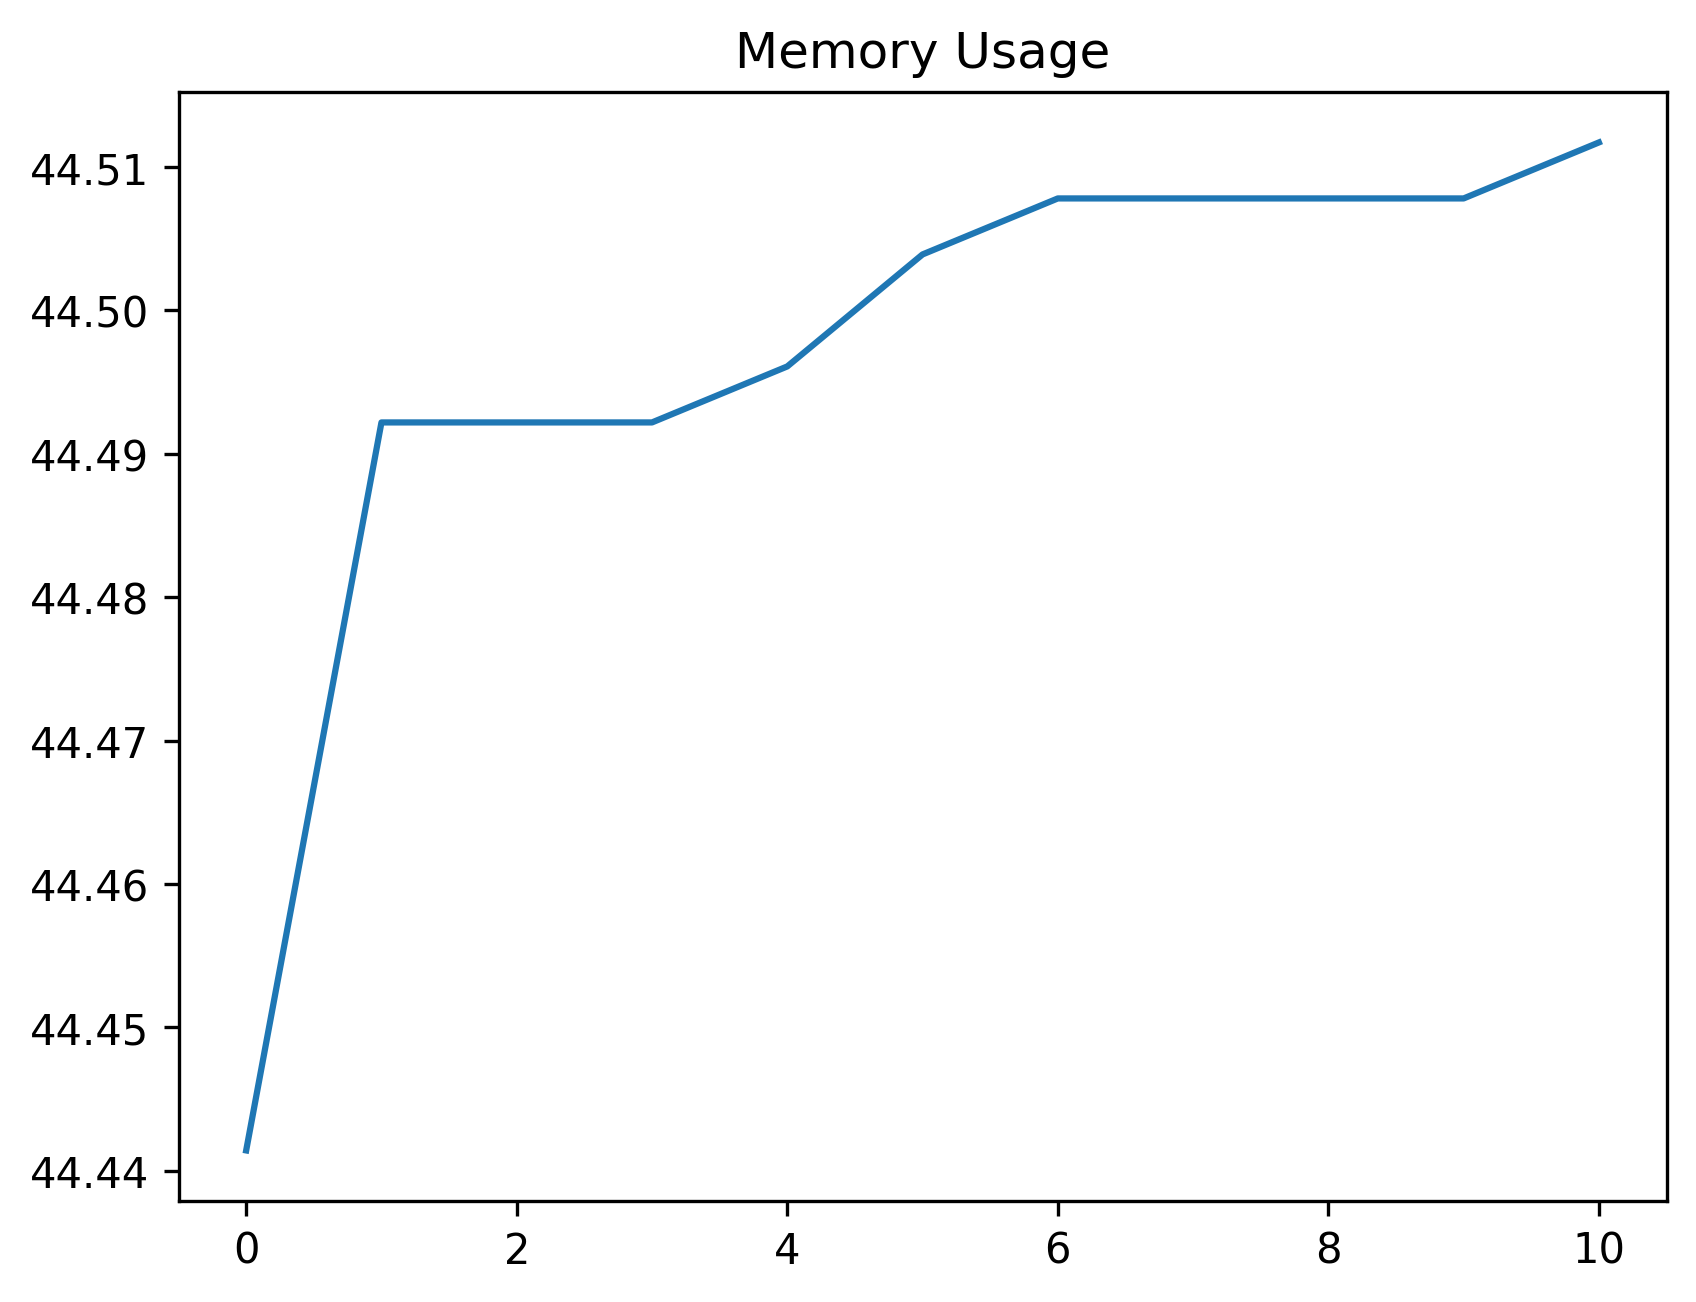

Values plotted in this chart, from the file beside it:
date_time, name, memory
2024-02-07 12:29:46.848157, start, 44.44
2024-02-07 12:29:47.065699, click_development_azure_account_button, 44.49
2024-02-07 12:29:47.607258, wait_for_login_tab_to_open_two_items, 44.49
2024-02-07 12:29:47.622511, swap_to_new_tab, 44.49
2024-02-07 12:29:49.086028, wait_for_user_name, 44.5
2024-02-07 12:29:49.767181, fill_in_user_name, 44.5
2024-02-07 12:29:50.548321, for_password_element, 44.51
2024-02-07 12:29:51.631507, fill_in_password, 44.51
2024-02-07 12:29:52.770262, stay_signed_in, 44.51
2024-02-07 12:29:52.787956, switch_to_default, 44.51
2024-02-07 12:29:56.651035, wait_for_main, 44.51
